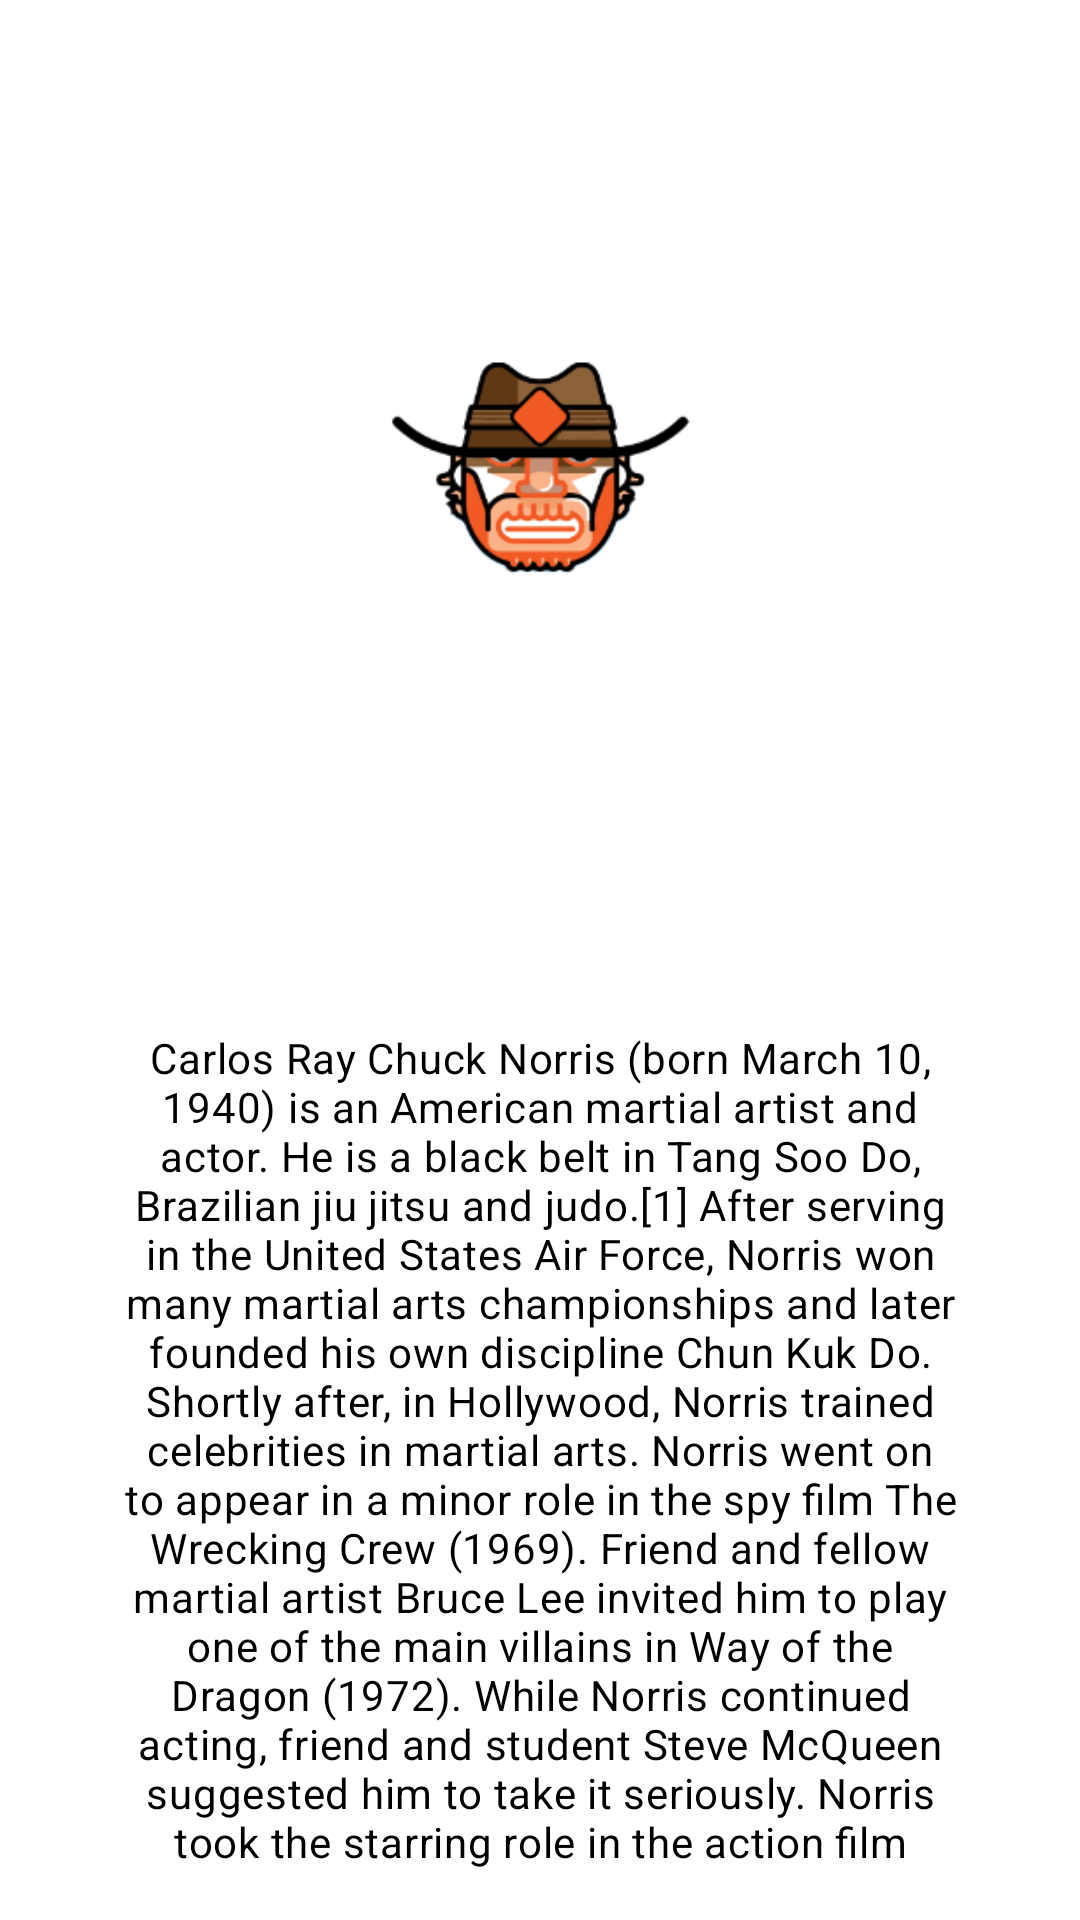

This screen was rendered from an Android layout file. Write that file and the resources it references.
<!-- AndroidManifest.xml: application theme Theme.App.Starting -->
<!-- res/layout/fragment_about.xml -->
<?xml version="1.0" encoding="utf-8"?>
<androidx.constraintlayout.widget.ConstraintLayout xmlns:android="http://schemas.android.com/apk/res/android"
    android:layout_width="match_parent"
    android:layout_height="match_parent"
    xmlns:app="http://schemas.android.com/apk/res-auto"
    android:padding="@dimen/activity_horizontal_margin"
    xmlns:tools="http://schemas.android.com/tools">
    
    <ImageView
        android:id="@+id/img_logo_about"
        android:src="@drawable/logo"
        android:layout_width="0dp"
        app:layout_constraintStart_toStartOf="parent"
        app:layout_constraintEnd_toEndOf="parent"
        app:layout_constraintTop_toTopOf="parent"
        app:layout_constraintWidth_default="percent"
        app:layout_constraintWidth_percent="0.5"
        android:layout_height="wrap_content"
        />

    <TextView
        android:id="@+id/tv_version_about"
        android:layout_marginTop="10dp"
        tools:text="Versão: 1.0.0"
        style="@style/TextAppearance.AppCompat.Title"
        app:layout_constraintTop_toBottomOf="@id/img_logo_about"
        app:layout_constraintStart_toStartOf="parent"
        app:layout_constraintEnd_toEndOf="parent"
        android:layout_width="wrap_content"
        android:layout_height="wrap_content" />

    <TextView
        android:id="@+id/tv_desc_about"
        style="@style/TextAppearance.MaterialComponents.Body2"
        android:text="@string/app_description"
        android:layout_marginTop="10dp"
        android:gravity="center"
        app:layout_constraintTop_toBottomOf="@id/tv_version_about"
        app:layout_constraintStart_toStartOf="parent"
        app:layout_constraintEnd_toEndOf="parent"
        app:layout_constraintWidth_default="percent"
        app:layout_constraintWidth_percent="0.85"
        android:layout_width="0dp"
        android:layout_height="wrap_content"/>

    <TextView
        android:layout_width="wrap_content"
        android:layout_height="wrap_content"
        android:text="@string/app_website"
        android:autoLink="web"
        android:layout_marginTop="10dp"
        app:layout_constraintStart_toStartOf="parent"
        app:layout_constraintTop_toBottomOf="@id/tv_desc_about"
        app:layout_constraintEnd_toEndOf="parent"
        style="@style/TextAppearance.MaterialComponents.Body2"

        />

</androidx.constraintlayout.widget.ConstraintLayout>
<!-- resources referenced by this layout -->
<resources>
  <dimen name="activity_horizontal_margin">16dp</dimen>
  <!-- drawable logo: png bitmap (drawable, 19800 bytes) -->
  <string name="app_description">Carlos Ray Chuck Norris (born March 10, 1940) is an American martial artist and actor. He is a black belt in Tang Soo Do, Brazilian jiu jitsu and judo.[1] After serving in the United States Air Force, Norris won many martial arts championships and later founded his own discipline Chun Kuk Do. Shortly after, in Hollywood, Norris trained celebrities in martial arts. Norris went on to appear in a minor role in the spy film The Wrecking Crew (1969). Friend and fellow martial artist Bruce Lee invited him to play one of the main villains in Way of the Dragon (1972). While Norris continued acting, friend and student Steve McQueen suggested him to take it seriously. Norris took the starring role in the action film Breaker! Breaker! (1977), which turned a profit. His second lead Good Guys Wear Black (1978) became a hit, and he soon became a popular action film star.</string>
  <string name="app_website">https://en.wikipedia.org/wiki/Chuck_Norris</string>
  <style name="Theme.App.Starting" parent="Theme.SplashScreen">
          <item name="windowSplashScreenBackground">@color/blue_700</item>
          <item name="windowSplashScreenAnimatedIcon">@drawable/logo</item>
          <item name="windowSplashScreenAnimationDuration">200</item>
          <item name="postSplashScreenTheme">@style/Theme.JokerAppDev</item>
  
      </style>
  <color name="blue_700">#0288D1</color>
  <style name="Theme.JokerAppDev" parent="Theme.MaterialComponents.Light.NoActionBar">
          
          <item name="colorPrimary">@color/orange_500</item>
          <item name="colorPrimaryVariant">@color/orange_700</item>
          <item name="colorOnPrimary">@color/white</item>
          
          <item name="colorSecondary">@color/blue_200</item>
          <item name="colorSecondaryVariant">@color/blue_700</item>
          <item name="colorOnSecondary">@color/black</item>
          
          <item name="android:statusBarColor" tools:targetApi="l">?attr/colorPrimaryVariant</item>
          
      </style>
  <color name="orange_500">#FF9800</color>
  <color name="orange_700">#F57C00</color>
  <color name="white">#FFFFFFFF</color>
  <color name="blue_200">#81D4FA</color>
  <color name="black">#FF000000</color>
</resources>
